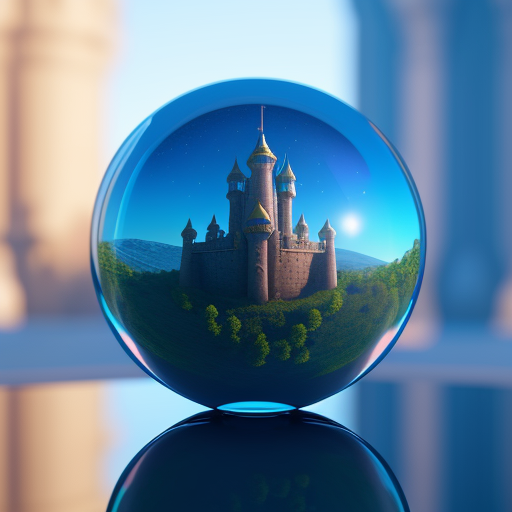
Generation parameters embedded in this image by AUTOMATIC1111 Stable Diffusion web UI or a fork of it (Forge, ...) (PNG 'parameters' text chunk):
a close up of a 3d glass ball, cg society contest winner, solid background, the fantasy tree world and castles inside the ball,  cinematic rendered, unreal post processing, overturned chalice, by Graham Forsythe, without text, cgsociety - n 5
Negative prompt: blurry, boring, sketch, lackluster, signature, letters, watermark, low res , horrific, jpeg artifacts  bad art , b&w , poor quality , low quality , cropped
Steps: 20, Sampler: Euler a, CFG scale: 7, Seed: 327955362, Size: 512x512, Model hash: c0d1994c73, Model: realisticVisionV20_v20